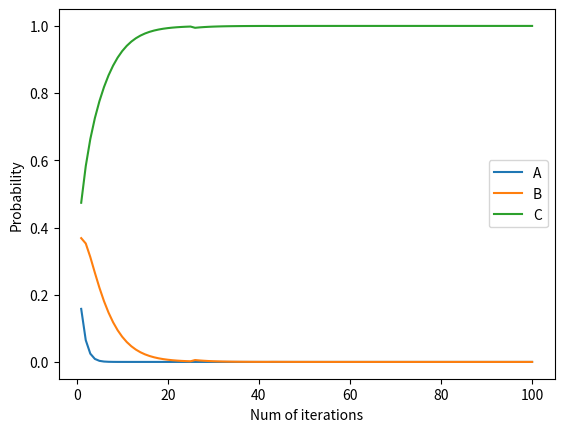

This chart was generated by the following Python code:
import random
import matplotlib.pyplot as plt

yA=[]
yB=[]
yC=[]

priorA=1/3  # P(H=A)
priorB=1/3  # P(H=B)
priorC=1/3  # P(H=C)

Pgreen_A=0.3  # P(green|A)
Pred_A=0.7    # P(red|A)
Pgreen_B=0.7  # P(green|B)
Pred_B=0.3    # P(red|B)
Pgreen_C=0.9  # P(green|C)
Pred_C=0.1    # P(red|C)

# init
P_A_red=0   # P(A|red)
P_A_green=0 # P(A|green)
P_B_red=0   # P(B|red)
P_B_green=0 # P(B|green)
P_C_red=0   # P(C|red)
P_C_green=0 # P(C|green)

iteration=100
for i in range(iteration):
    x=random.uniform(0,1)
    if x>=0 and x<=Pgreen_C:
        P_A_green = Pgreen_A*priorA / (Pgreen_A*priorA + Pgreen_B*priorB + Pgreen_C*priorC)
        P_B_green = Pgreen_B*priorB / (Pgreen_A*priorA + Pgreen_B*priorB + Pgreen_C*priorC)
        P_C_green = Pgreen_C*priorC / (Pgreen_A*priorA + Pgreen_B*priorB + Pgreen_C*priorC)

        priorA=P_A_green
        priorB=P_B_green
        priorC=P_C_green
    else:
        P_A_red = Pred_A*priorA / (Pred_A*priorA + Pred_B*priorB + Pred_C*priorC)
        P_B_red = Pred_B*priorB / (Pred_A*priorA + Pred_B*priorB + Pred_C*priorC)
        P_C_red = Pred_C*priorC / (Pred_A*priorA + Pred_B*priorB + Pred_C*priorC)

        priorA=P_A_red
        priorB=P_B_red
        priorC=P_C_red
    
    yA.append(priorA)
    yB.append(priorB)
    yC.append(priorC)

X=[i+1 for i in range(iteration)]
plt.plot(X, yA, label='A')
plt.plot(X, yB, label='B')
plt.plot(X, yC, label='C')
plt.xlabel('Num of iterations')
plt.ylabel('Probability')
plt.legend(loc='center right')
plt.show()